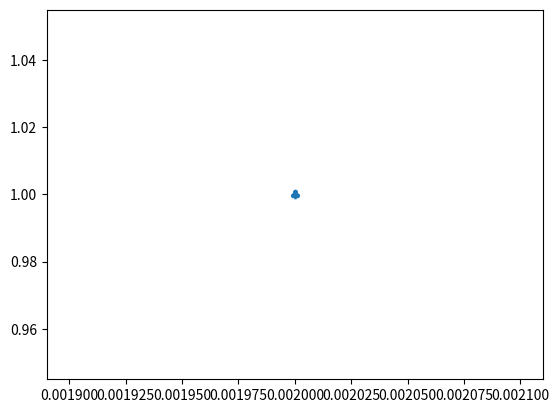

Write the Python code that produced this figure. (Note: this script raises an exception after producing the figure.)
#!/usr/bin/env python
# coding: utf-8

# In[4]:


from matplotlib import pyplot as plt
import numpy as np


# In[5]:


class atom:
    def __init__(self, x, v, m):
        self.x = x
        self.v = v
        self.m = m
        self.x_prev = None
        self.v_prev = None
    
    def F(self):
        G = 0.01
        M = 100
        r2 = self.x[0]**2 + self.x[1]**2
        wF = G * (M * self.m / r2)
        F = [-(self.x[0] * wF)/ r2**(1/2), -(self.x[1] * wF)/ r2**(1/2)]
        
        return F
                      
    def E(self):
        E_k = self.m * (self.v[0]**2 + self.v[1]**2) / 2
        E_p = (self.F()[0]**2 + self.F()[1]**2)**(1/2)  * (self.x[0]**2 + self.x[1]**2) ** (1/2)
        E_c = E_p + E_k
        
        return (E_k, E_p, E_c)
        
    def Euler_next(self, dt):
        
        F = self.F()
        
        x0 = self.x[0] + self.v[0] * dt + (F[0] * dt ** 2) / (2 * self.m)
        x1 = self.x[1] + self.v[1] * dt + (F[1] * dt ** 2) / (2 * self.m)
        
        v0 = self.v[0] + (F[0] * dt) / self.m
        v1 = self.v[1] + (F[1] * dt) / self.m
        
        self.x_prev = self.x
        self.v_prev = self.v
        
        self.x = [x0,x1]
        self.v = [v0,v1]
        
        return (self.x, self.v)
    
    def Verlet_next(self, dt):
        
        F = self.F()
        
        if self.x_prev == None:
            #self.x_prev = [2 * self.v[0] * dt - self.x[0], 2 * self.v[1] * dt - self.x[1]]
            #print('x_prev = ', self.x_prev )
            self.Euler_next(dt)
        
        x0 = 2 * self.x[0] - self.x_prev[0] + (F[0] * dt ** 2) / self.m
        x1 = 2 * self.x[1] - self.x_prev[1] + (F[1] * dt ** 2) / self.m
        
        v0 = (x0 - self.x_prev[0]) / 2 * dt
        v1 = (x1 - self.x_prev[1]) / 2 * dt
        
        self.x_prev = self.x
        self.v_prev = self.v
        
        self.x = [x0,x1]
        self.v = [v0,v1]
        
        return (self.x, self.v)
    
    
    def LF_next(self, dt):
        
        F = self.F()
        
        if self.x_prev == None:
            self.Euler_next(dt)
        
        v_less = [(self.x[0] - self.x_prev[0])/ dt , (self.x[1] - self.x_prev[1])/ dt]
        v_more = [v_less[0] + F[0] * dt / self.m, v_less[1] + F[1] * dt / self.m]
        
        x = [self.x[0] + v_more[0] * dt, self.x[1] + v_more[1] * dt]
        v = [(v_less[0] + v_more[0])/2 , (v_less[1] + v_more[1])/2]
        
        self.x_prev = self.x
        self.v_prev = self.v
        
        self.x = x
        self.v = v
        
        return (self.x, self.v)


# In[14]:


class simulation:
    def __init__(self, steps, dt):
        self.steps = steps
        self.dt = dt
        
    def do_simulation(self, atom, type = 'V'):
        
        if type == 'E':
            for i in range(self.steps):
                next_x = atom.Euler_next(self.dt)
                if (i%100 == 0):
                    plt.scatter(next_x[0][0], next_x[0][1])
        
        elif type == 'LF':
            for i in range(self.steps):
                next_x = atom.LF_next(self.dt)
                if (i%100 == 0):
                    plt.scatter(next_x[0][0], next_x[0][1])
        
        elif type == 'V':
            for i in range(self.steps):
                next_x = atom.Verlet_next(self.dt)
                if (i%50 == 0):
                    plt.scatter(next_x[0][0], next_x[0][1],marker=r'$\clubsuit$')
                    path = 'C:/Users/<user>/Desktop/obrazki/' + str(i) +'abc.png'
                    plt.savefig(path)
        return True


# In[15]:


A = atom([0,1], [1,0], 0.1)
S = simulation(10000, 0.001)
S.do_simulation(A, 'V')


# In[150]:





# In[ ]:




